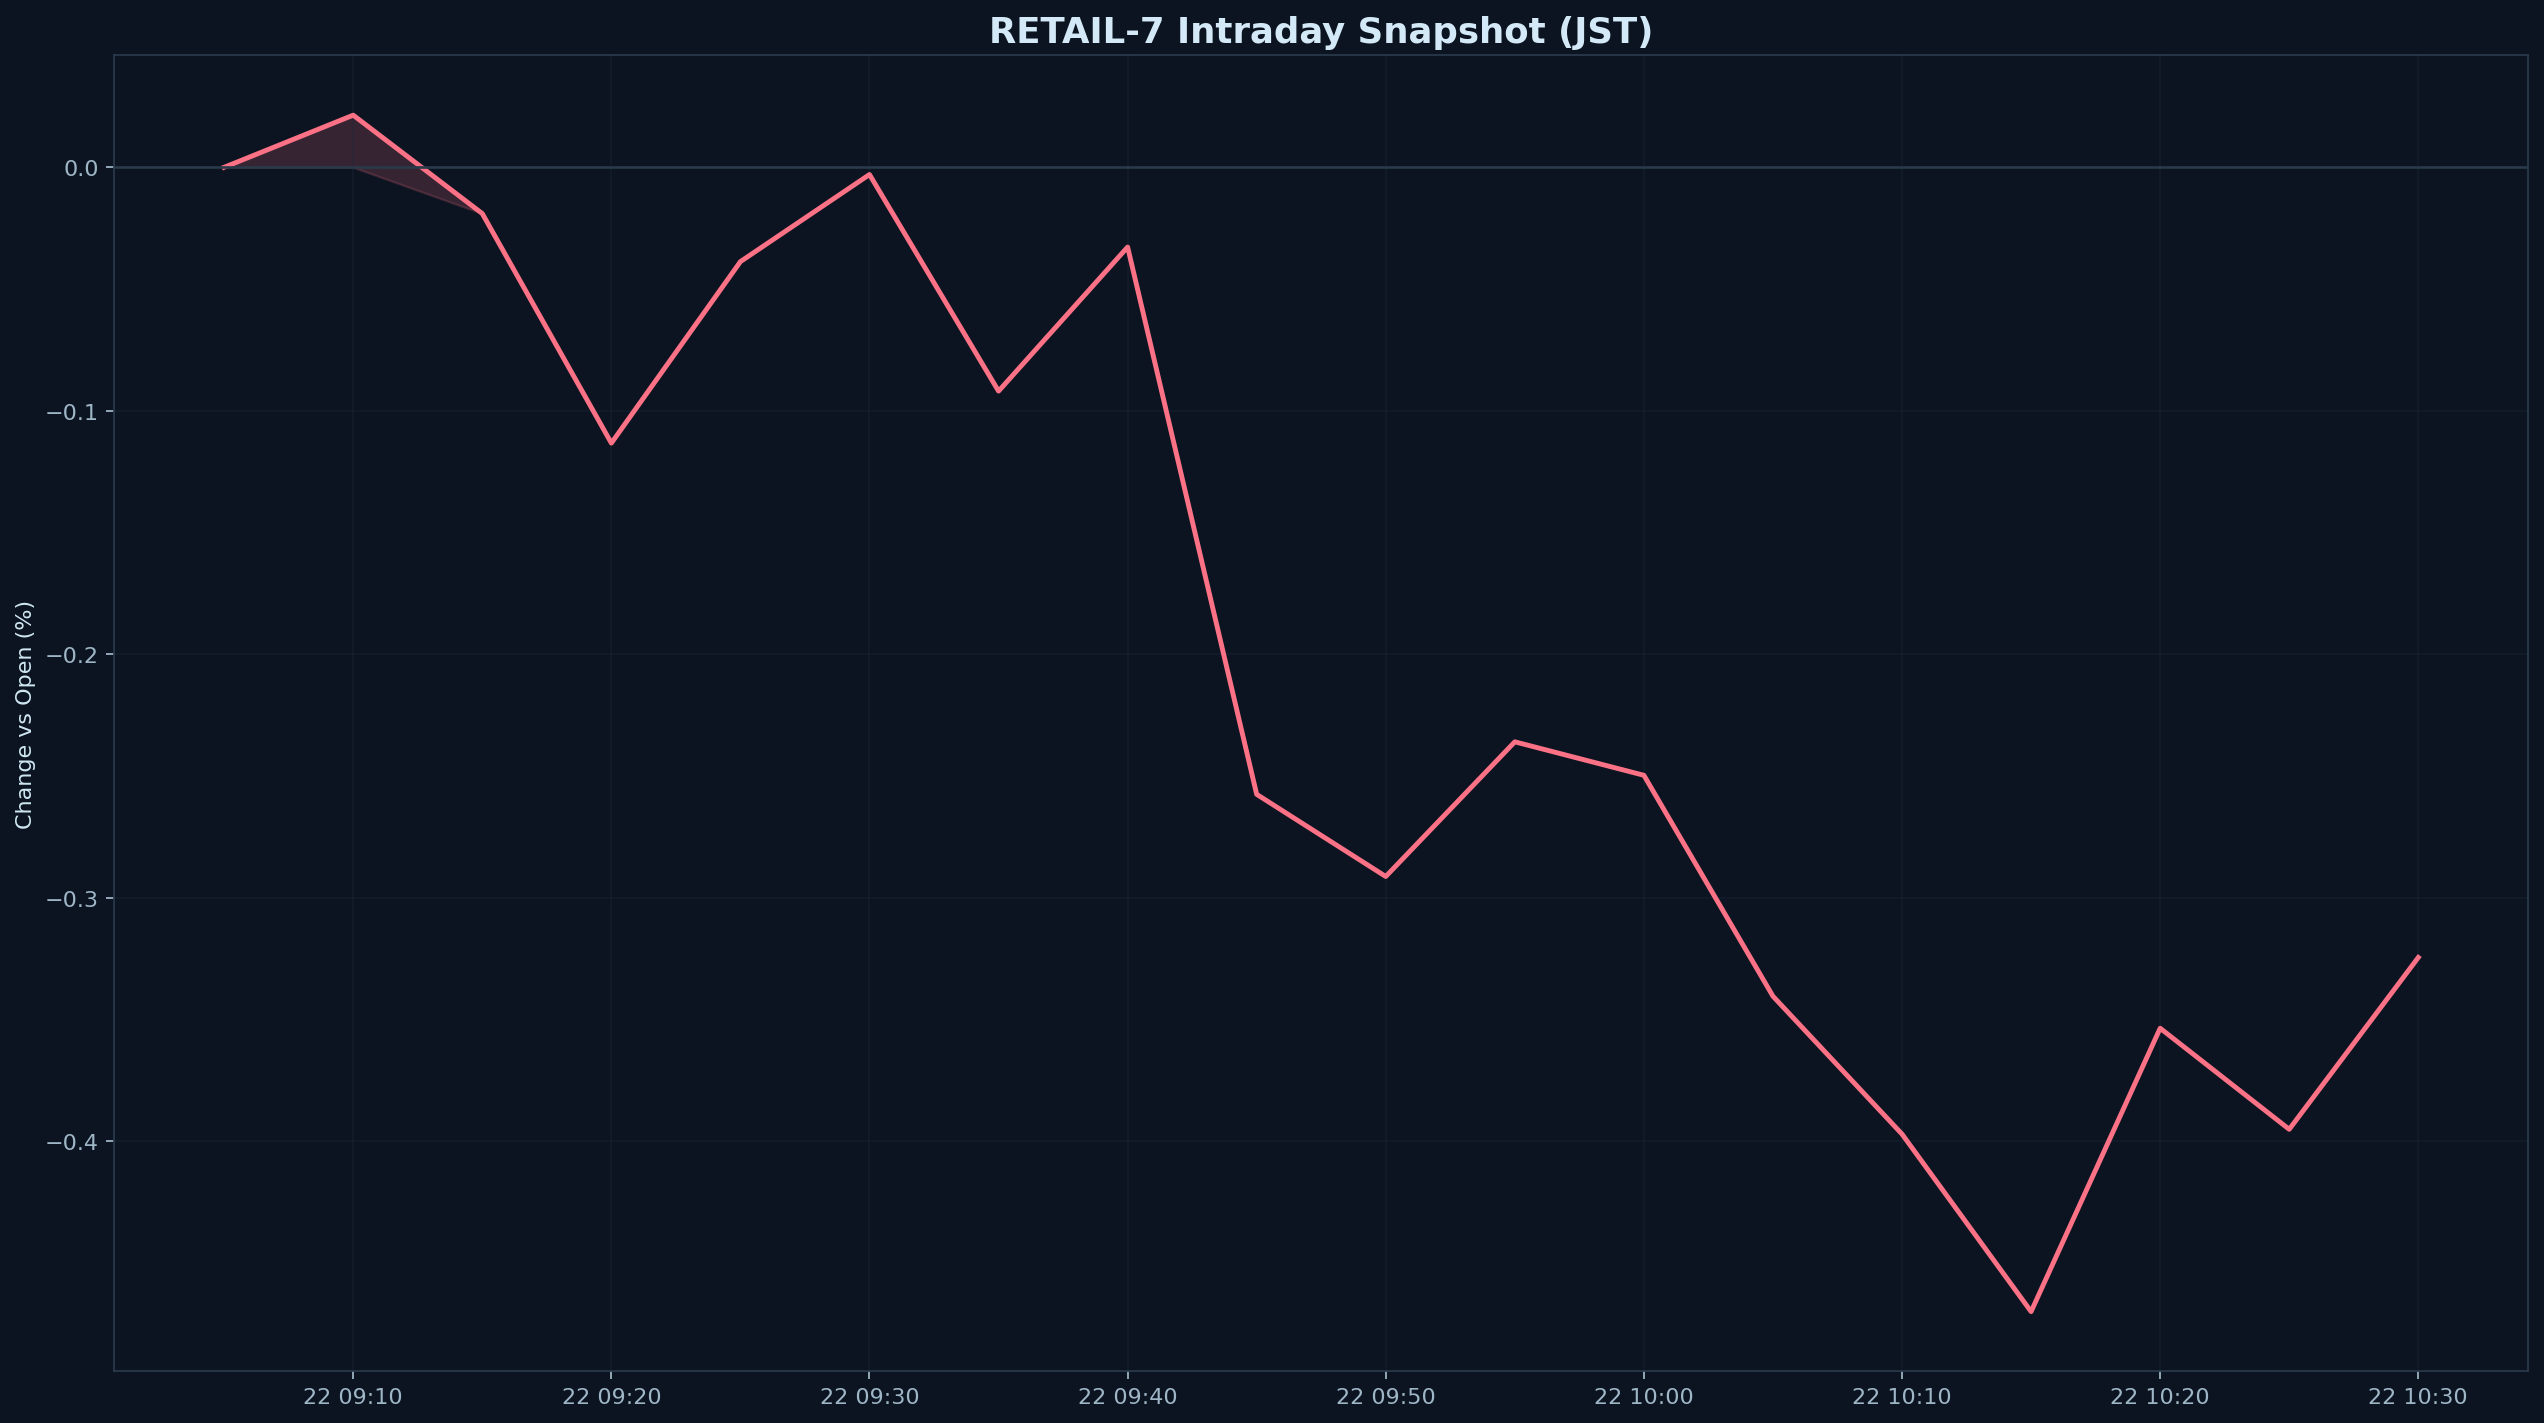

The file beside this chart, header and first rows:
datetime_jst, pct
2026-01-22 09:05:00+09:00, 0.000000
2026-01-22 09:10:00+09:00, 0.02141
2026-01-22 09:15:00+09:00, -0.019
2026-01-22 09:20:00+09:00, -0.1133
2026-01-22 09:25:00+09:00, -0.03874
2026-01-22 09:30:00+09:00, -0.002970
2026-01-22 09:35:00+09:00, -0.09192
2026-01-22 09:40:00+09:00, -0.03275
2026-01-22 09:45:00+09:00, -0.2575
2026-01-22 09:50:00+09:00, -0.2913
2026-01-22 09:55:00+09:00, -0.2359
2026-01-22 10:00:00+09:00, -0.2497
2026-01-22 10:05:00+09:00, -0.3404
2026-01-22 10:10:00+09:00, -0.397
2026-01-22 10:15:00+09:00, -0.4699
2026-01-22 10:20:00+09:00, -0.3536
2026-01-22 10:25:00+09:00, -0.3951
2026-01-22 10:30:00+09:00, -0.3245
